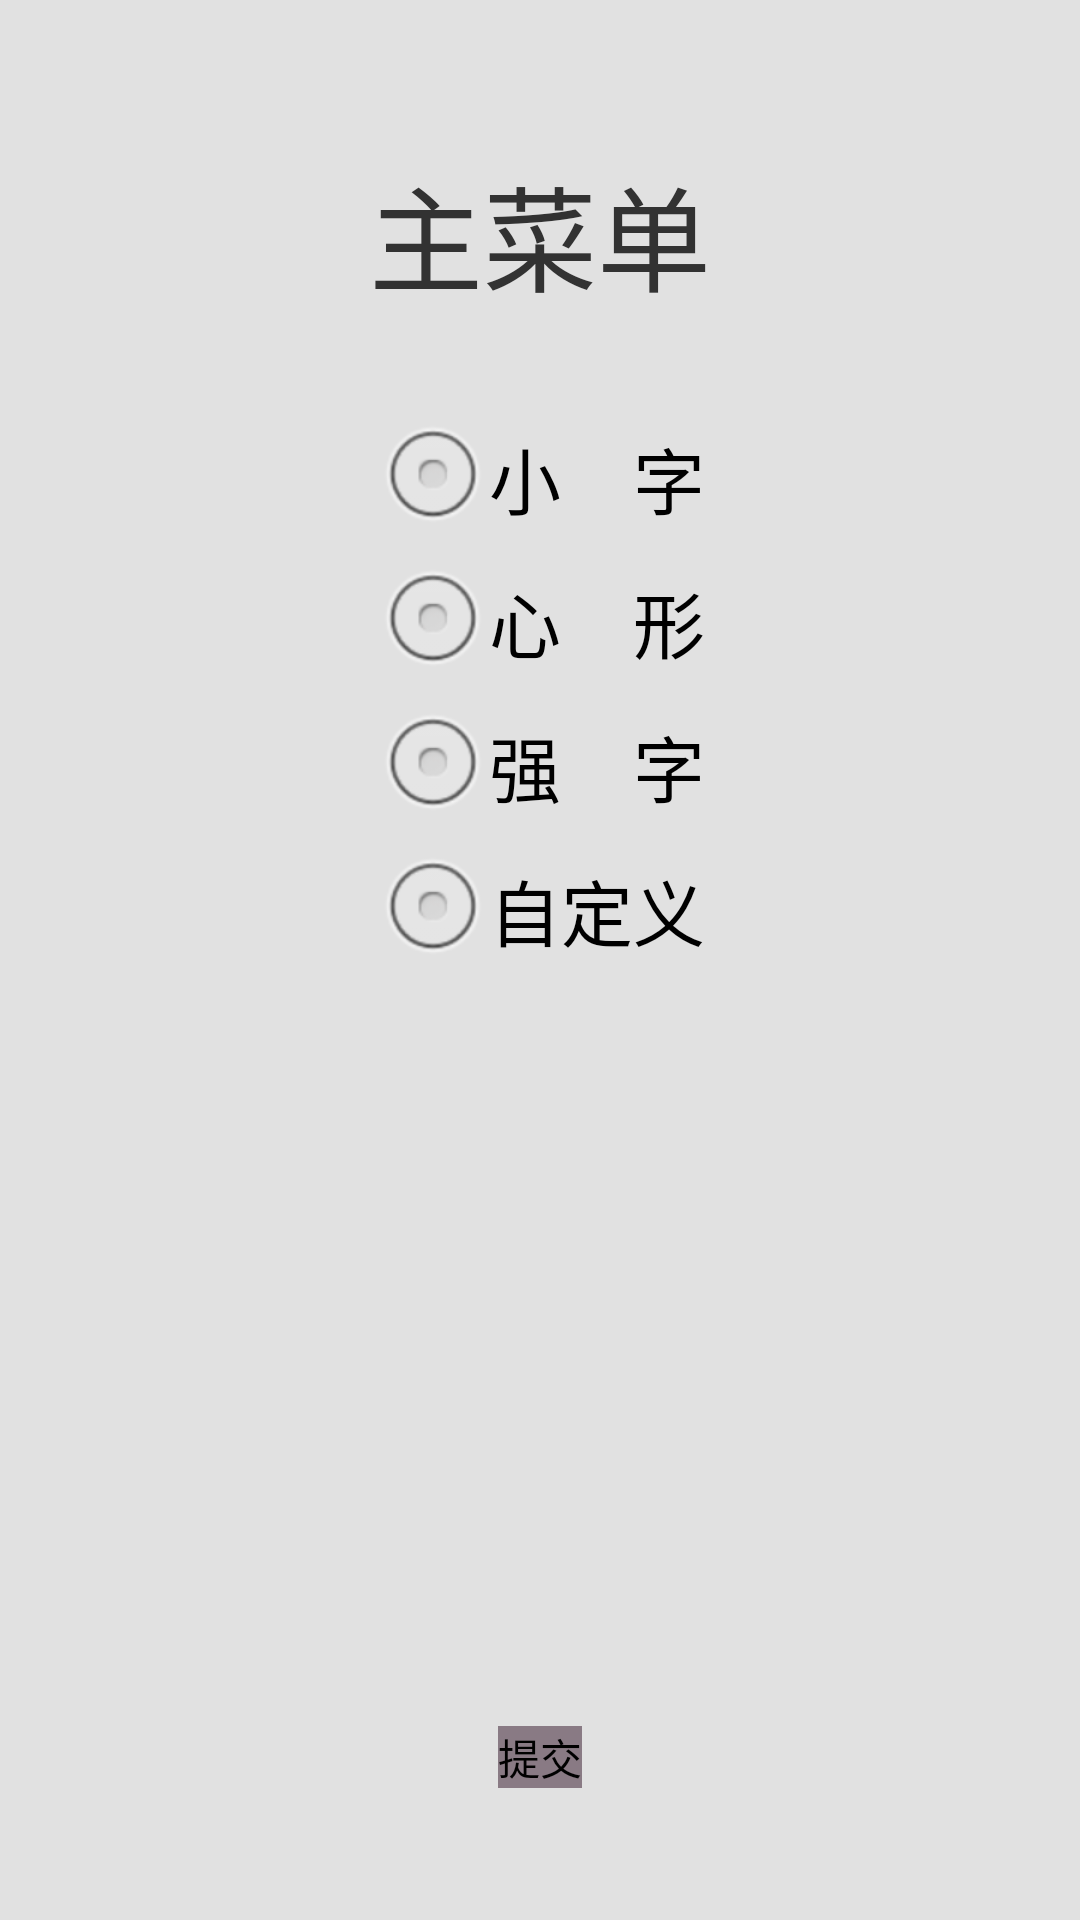

Here is an Android app screen rendered from its layout file. Give the layout XML and the strings, colors and styles it references.
<!-- AndroidManifest.xml: application theme AppTheme -->
<!-- res/layout/activity_main.xml -->
<RelativeLayout xmlns:android="http://schemas.android.com/apk/res/android"
    xmlns:tools="http://schemas.android.com/tools" android:layout_width="match_parent"
    android:layout_height="match_parent" android:paddingLeft="@dimen/activity_horizontal_margin"
    android:paddingRight="@dimen/activity_horizontal_margin"
    android:paddingTop="@dimen/activity_vertical_margin"
    android:background="#e1e1e1"
    android:paddingBottom="@dimen/activity_vertical_margin" tools:context=".MainActivity">

    <TextView
        android:id="@+id/topicView"
        android:text="主菜单"
        android:textSize="38dp"
        android:gravity="center"
        android:layout_marginTop="50dp"
        android:layout_width="fill_parent"
        android:layout_height="wrap_content"
        android:layout_alignParentTop="true"
        android:layout_alignLeft="@+id/choice"
        android:layout_alignStart="@+id/choice" />
    <RadioGroup
        android:id="@+id/choice"
        android:layout_width="fill_parent"
        android:layout_height="wrap_content"
        android:layout_marginTop="30dp"
        android:gravity="center"
        android:layout_below="@+id/topicView"
        android:layout_alignParentRight="true"
        android:layout_alignParentEnd="true">

        <RadioButton
            android:layout_width="wrap_content"
            android:layout_height="wrap_content"
            android:text="向    左"
            android:textSize="24dp"
            android:id="@+id/leftBtn"
            android:checked="false"
            android:visibility="gone"
            />
        <RadioButton
            android:layout_width="wrap_content"
            android:layout_height="wrap_content"
            android:text="向    右"
            android:textSize="24dp"
            android:id="@+id/rightBtn"
            android:checked="false"
            android:visibility="gone"
            />
        <RadioButton
            android:layout_width="wrap_content"
            android:layout_height="wrap_content"
            android:text="向    上"
            android:textSize="24dp"
            android:id="@+id/upBtn"
            android:checked="false"
            android:visibility="gone"
            />
        <RadioButton
            android:layout_width="wrap_content"
            android:layout_height="wrap_content"
            android:text="向    下"
            android:textSize="24dp"
            android:id="@+id/downBtn"
            android:checked="false"
            android:visibility="gone"
            />
        <RadioButton
            android:layout_width="wrap_content"
            android:layout_height="wrap_content"
            android:text="小    字"
            android:textSize="24dp"
            android:id="@+id/smallBtn"
            android:checked="false"
            />
        <RadioButton
            android:layout_width="wrap_content"
            android:layout_height="wrap_content"
            android:text="心    形"
            android:textSize="24dp"
            android:id="@+id/heartBtn"
            android:checked="false"
            />
        <RadioButton
            android:layout_width="wrap_content"
            android:layout_height="wrap_content"
            android:text="强    字"
            android:textSize="24dp"
            android:id="@+id/strongBtn"
            android:checked="false"
            />
        <RadioButton
            android:layout_width="wrap_content"
            android:layout_height="wrap_content"
            android:text="自定义"
            android:textSize="24dp"
            android:id="@+id/customBtn"
            android:checked="false"
            android:layout_centerVertical="true"
            />


    </RadioGroup>

    <Button
        android:id="@+id/choiceBtn"
        android:layout_width="wrap_content"
        android:layout_height="wrap_content"
        android:text="提交"
        android:background="#897a84"
        android:layout_gravity="center_horizontal"
        android:layout_alignParentBottom="true"
        android:layout_centerHorizontal="true"
        android:layout_marginBottom="44dp" />




</RelativeLayout>
<!-- resources referenced by this layout -->
<resources>
  <dimen name="activity_horizontal_margin">0dp</dimen>
  <dimen name="activity_vertical_margin">0dp</dimen>
  <style name="AppTheme" parent="AppBaseTheme">
          
      </style>
  <style name="AppBaseTheme" parent="android:Theme.Light">
          
      </style>
</resources>
